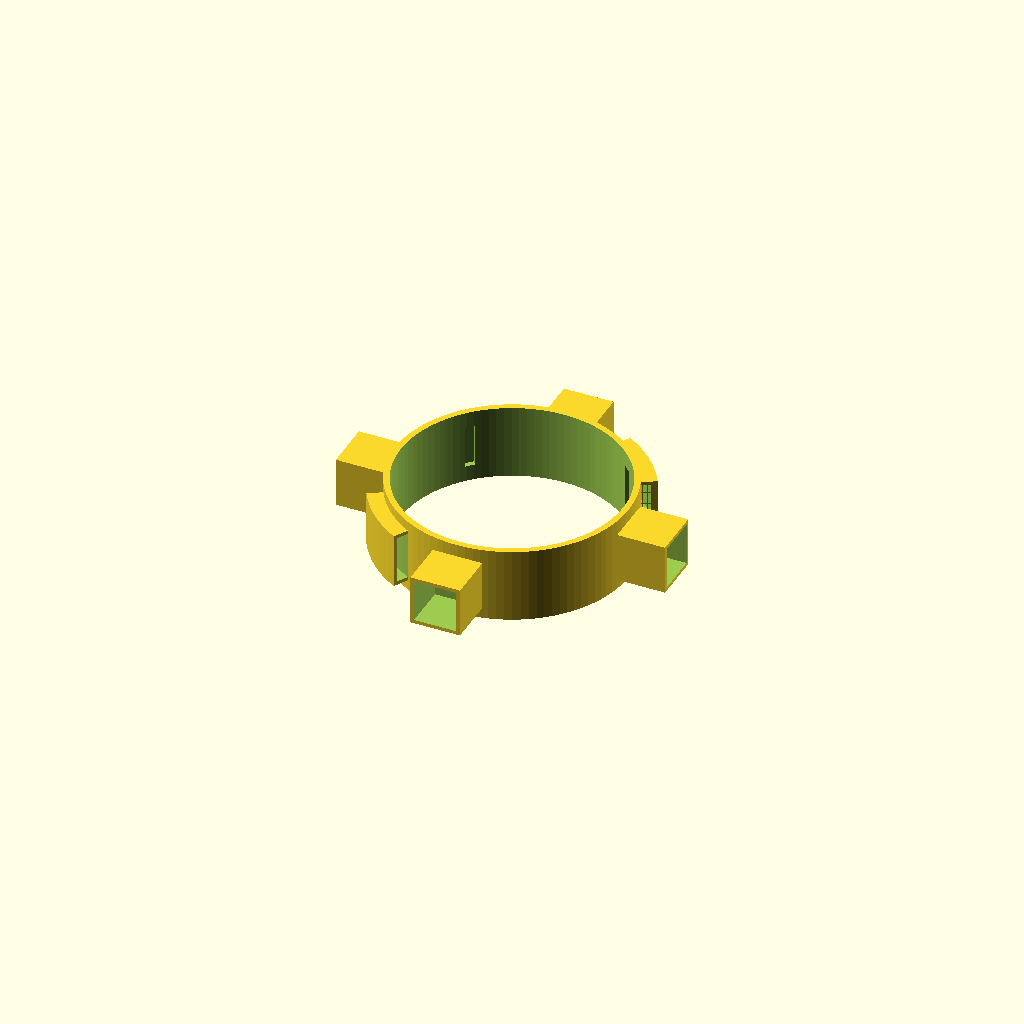
Cell 1: the model at its default parameters.
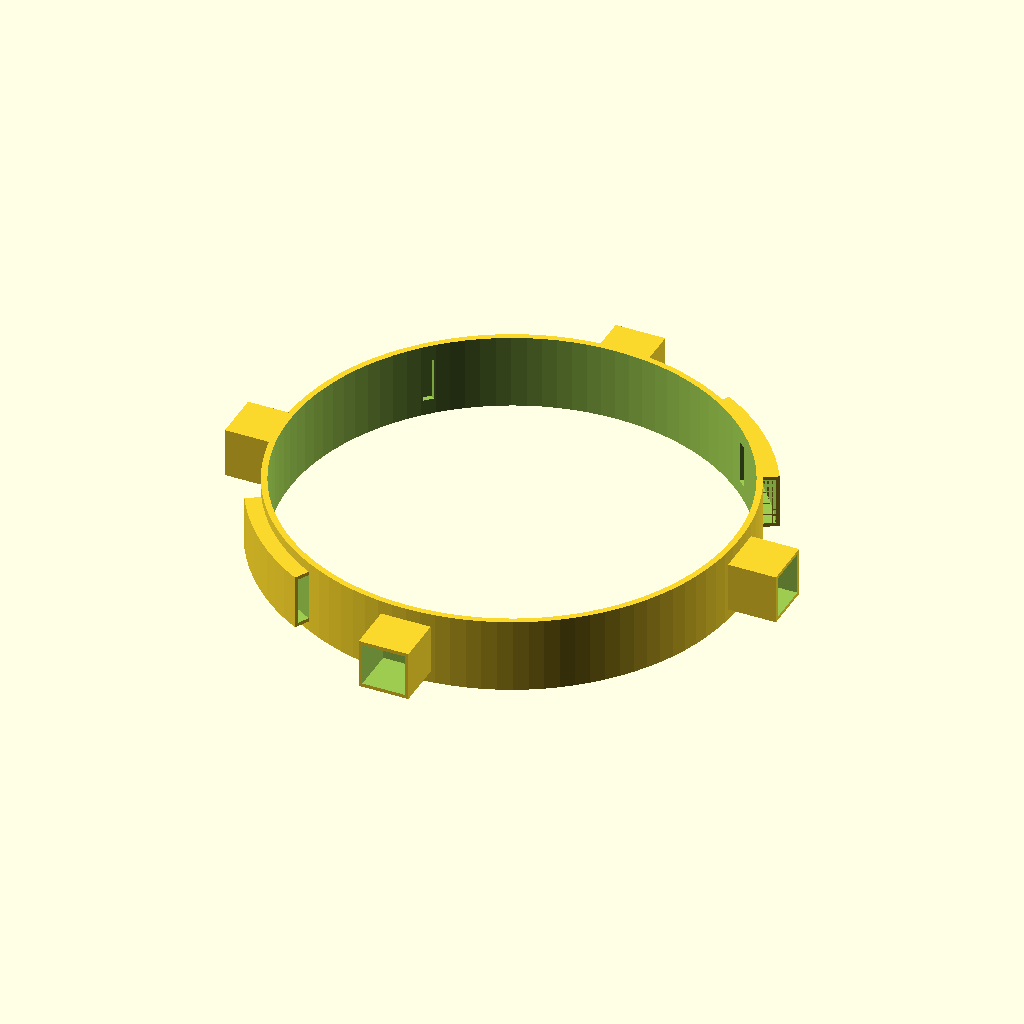
Cell 2 — collar_id set to 148.4, the other parameters unchanged.
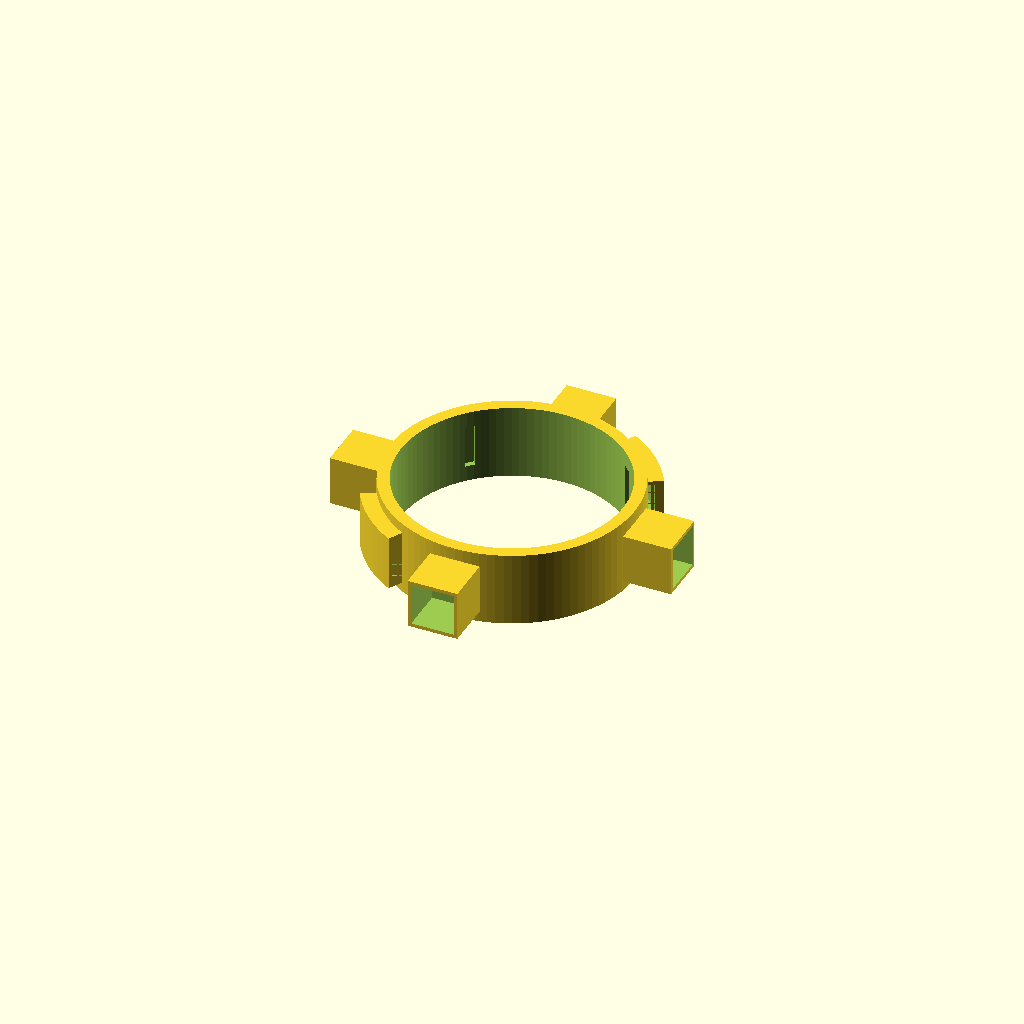
Cell 3: collar_wall = 4 (everything else at default).
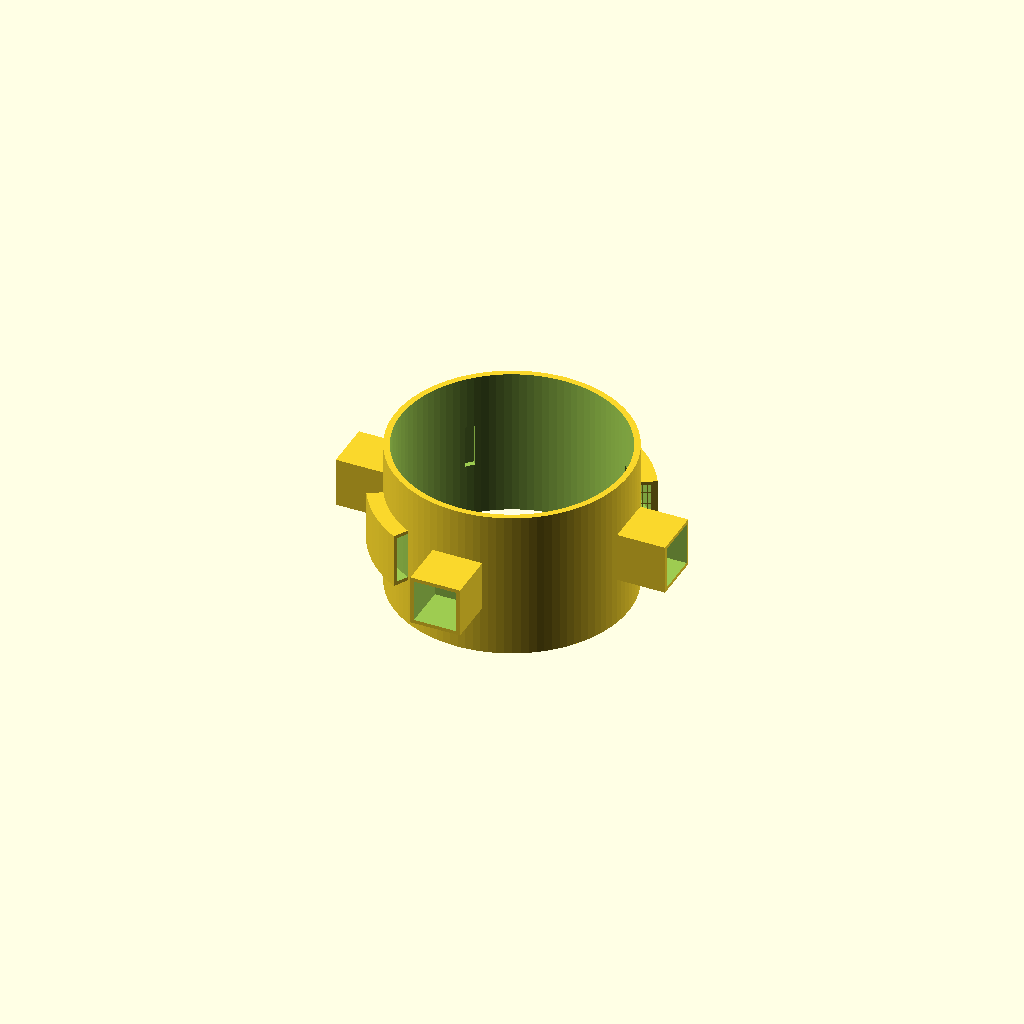
Cell 4: collar_height = 50 (everything else at default).
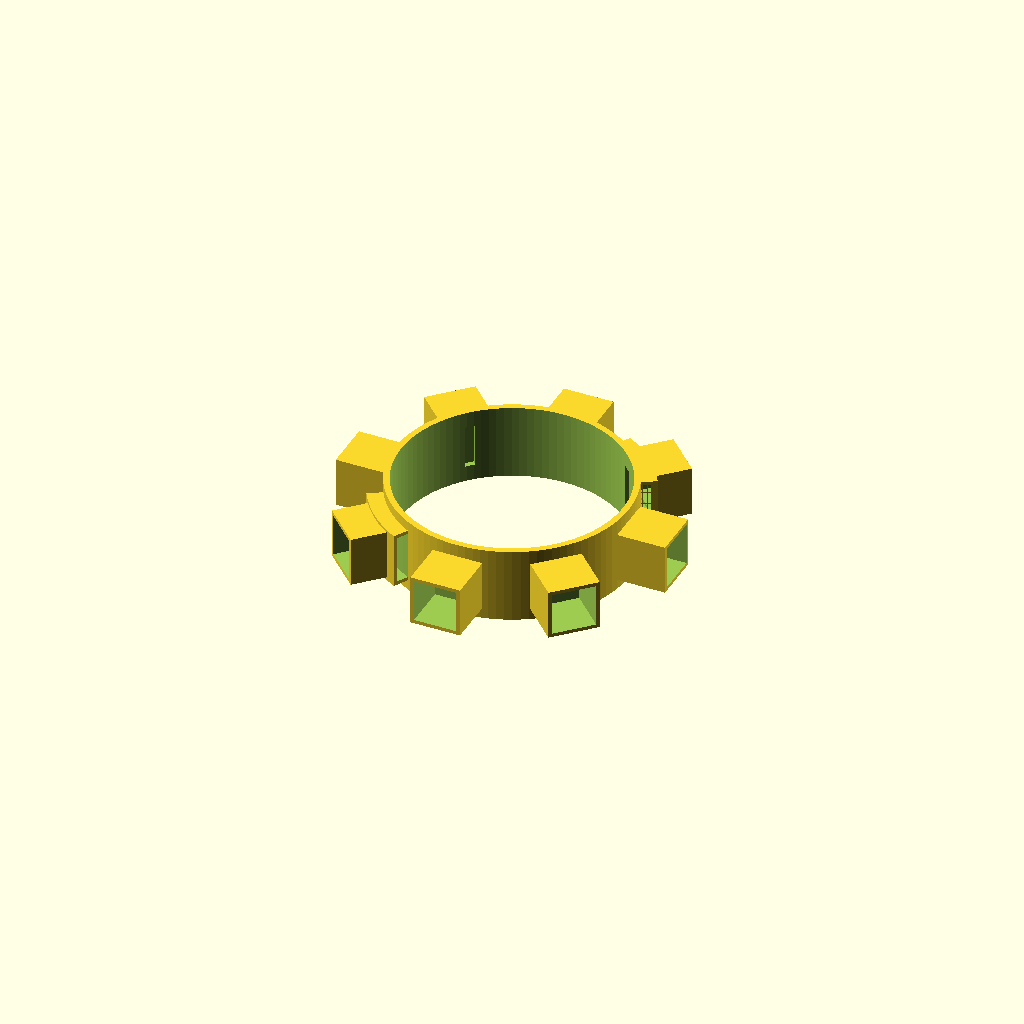
Cell 5 — camera_count set to 8, the other parameters unchanged.
All cells are drawn from one camera (rotation 55°, 0°, 25°, orthographic, colour scheme Cornfield), so only the parameter changes between them.
Source of the model, collar.scad:
/*
FILE 2 - ELECTRONICS AND CAMERA COLLAR

Global origin: (0,0,0)

File 1 core OD: 74.0 mm
Collar ID: 74.2 mm
Diametral clearance: 0.2 mm

Height: 25 mm
Z range: -12.5 to +12.5 mm

Camera stations:
0, 90, 180, 270 degrees

Camera cavity:
14.2 x 14.2 x 15 mm

Female keyways:
45, 135, 225, 315 degrees
*/

$fn = 100;


// ============================================================
// BASIC DIMENSIONS
// ============================================================

core_od = 74;
collar_id = 74.2;

collar_inner_radius = collar_id / 2;

collar_wall = 2;

collar_outer_radius =
    collar_inner_radius + collar_wall;

collar_height = 25;


// ============================================================
// CAMERA DIMENSIONS
// ============================================================

camera_count = 4;

camera_width = 14.2;
camera_height = 14.2;
camera_depth = 15;

camera_wall = 1.2;
camera_back_wall = 1.0;


// Housing dimensions

camera_outer_width =
    camera_width + 2 * camera_wall;

camera_outer_height =
    camera_height + 2 * camera_wall;

camera_outer_depth =
    camera_depth + camera_back_wall;


// ============================================================
// FILE 1 KEY DIMENSIONS
// ============================================================

key_count = 4;

key_angle_offset = 45;

file1_key_width = 3;
file1_key_projection = 1.5;
file1_key_height = 14;


// Female keyway clearance

key_clearance = 0.2;

keyway_width =
    file1_key_width + 2 * key_clearance;

keyway_depth =
    file1_key_projection + key_clearance;

keyway_height =
    file1_key_height + 2 * key_clearance;


// ============================================================
// BATTERY SUPPORTS
// ============================================================

battery_angle_1 = 45;
battery_angle_2 = 225;

battery_arc_angle = 32;

battery_depth = 4;

battery_height = 16;

battery_wall = 1.2;


// ============================================================
// BOOLEAN TOLERANCE
// ============================================================

eps = 0.05;


// ============================================================
// MAIN MODEL
// ============================================================

electronics_camera_collar();


// ============================================================
// COMPLETE COLLAR
// ============================================================

module electronics_camera_collar()
{
    difference()
    {
        union()
        {
            collar_ring();

            camera_housings();

            battery_supports();
        }

        female_keyways();

        camera_pockets();

        battery_cavities();
    }
}


// ============================================================
// MAIN COLLAR
// ============================================================

module collar_ring()
{
    difference()
    {
        cylinder(
            h = collar_height,
            r = collar_outer_radius,
            center = true
        );

        cylinder(
            h = collar_height + 0.2,
            r = collar_inner_radius,
            center = true
        );
    }
}


// ============================================================
// CAMERA HOUSINGS
// ============================================================

module camera_housings()
{
    for (i = [0 : camera_count - 1])
    {
        angle =
            i * 360 / camera_count;

        rotate([0,0,angle])

        translate([
            collar_outer_radius - eps,
            -camera_outer_width / 2,
            -camera_outer_height / 2
        ])

        cube([
            camera_outer_depth + eps,
            camera_outer_width,
            camera_outer_height
        ]);
    }
}


// ============================================================
// CAMERA POCKETS
// ============================================================

module camera_pockets()
{
    for (i = [0 : camera_count - 1])
    {
        angle =
            i * 360 / camera_count;

        rotate([0,0,angle])

        translate([
            collar_outer_radius +
            camera_back_wall,

            -camera_width / 2,

            -camera_height / 2
        ])

        cube([
            camera_depth + eps,
            camera_width,
            camera_height
        ]);
    }
}


// ============================================================
// FEMALE KEYWAYS
// ============================================================

module female_keyways()
{
    for (i = [0 : key_count - 1])
    {
        angle =
            key_angle_offset +
            i * 360 / key_count;

        rotate([0,0,angle])

        translate([
            collar_inner_radius - eps,
            -keyway_width / 2,
            -keyway_height / 2
        ])

        cube([
            keyway_depth + eps,
            keyway_width,
            keyway_height
        ]);
    }
}


// ============================================================
// BATTERY SUPPORTS
// ============================================================

module battery_supports()
{
    battery_support(battery_angle_1);

    battery_support(battery_angle_2);
}


module battery_support(angle_position)
{
    rotate([
        0,
        0,
        angle_position -
        battery_arc_angle / 2
    ])

    rotate_extrude(
        angle = battery_arc_angle
    )

    translate([
        collar_outer_radius - eps,
        -battery_height / 2 -
        battery_wall
    ])

    square([
        battery_depth +
        battery_wall +
        eps,

        battery_height +
        2 * battery_wall
    ]);
}


// ============================================================
// BATTERY CAVITIES
// ============================================================

module battery_cavities()
{
    battery_cavity(battery_angle_1);

    battery_cavity(battery_angle_2);
}


module battery_cavity(angle_position)
{
    rotate([
        0,
        0,
        angle_position -
        battery_arc_angle / 2
    ])

    rotate_extrude(
        angle = battery_arc_angle
    )

    translate([
        collar_outer_radius,
        -battery_height / 2
    ])

    square([
        battery_depth,
        battery_height
    ]);
}


// ============================================================
// OUTPUT
// ============================================================

echo("FILE 2 - ELECTRONICS CAMERA COLLAR");

echo(
    "Collar ID =",
    collar_id
);

echo(
    "Collar OD =",
    collar_outer_radius * 2
);

echo(
    "Height =",
    collar_height
);

echo(
    "Core/collar diametral clearance =",
    collar_id - core_od
);

echo(
    "Camera pocket width =",
    camera_width
);

echo(
    "Camera pocket height =",
    camera_height
);

echo(
    "Camera pocket depth =",
    camera_depth
);
Parameter table extracted from the source (name, type, default, range or options):
core_od: number, default 74
collar_id: number, default 74.2
collar_wall: number, default 2
collar_height: number, default 25
camera_count: number, default 4
camera_width: number, default 14.2
camera_height: number, default 14.2
camera_depth: number, default 15
camera_wall: number, default 1.2
camera_back_wall: number, default 1
key_count: number, default 4
key_angle_offset: number, default 45
file1_key_width: number, default 3
file1_key_projection: number, default 1.5
file1_key_height: number, default 14
key_clearance: number, default 0.2
battery_angle_1: number, default 45
battery_angle_2: number, default 225
battery_arc_angle: number, default 32
battery_depth: number, default 4
battery_height: number, default 16
battery_wall: number, default 1.2
eps: number, default 0.05
